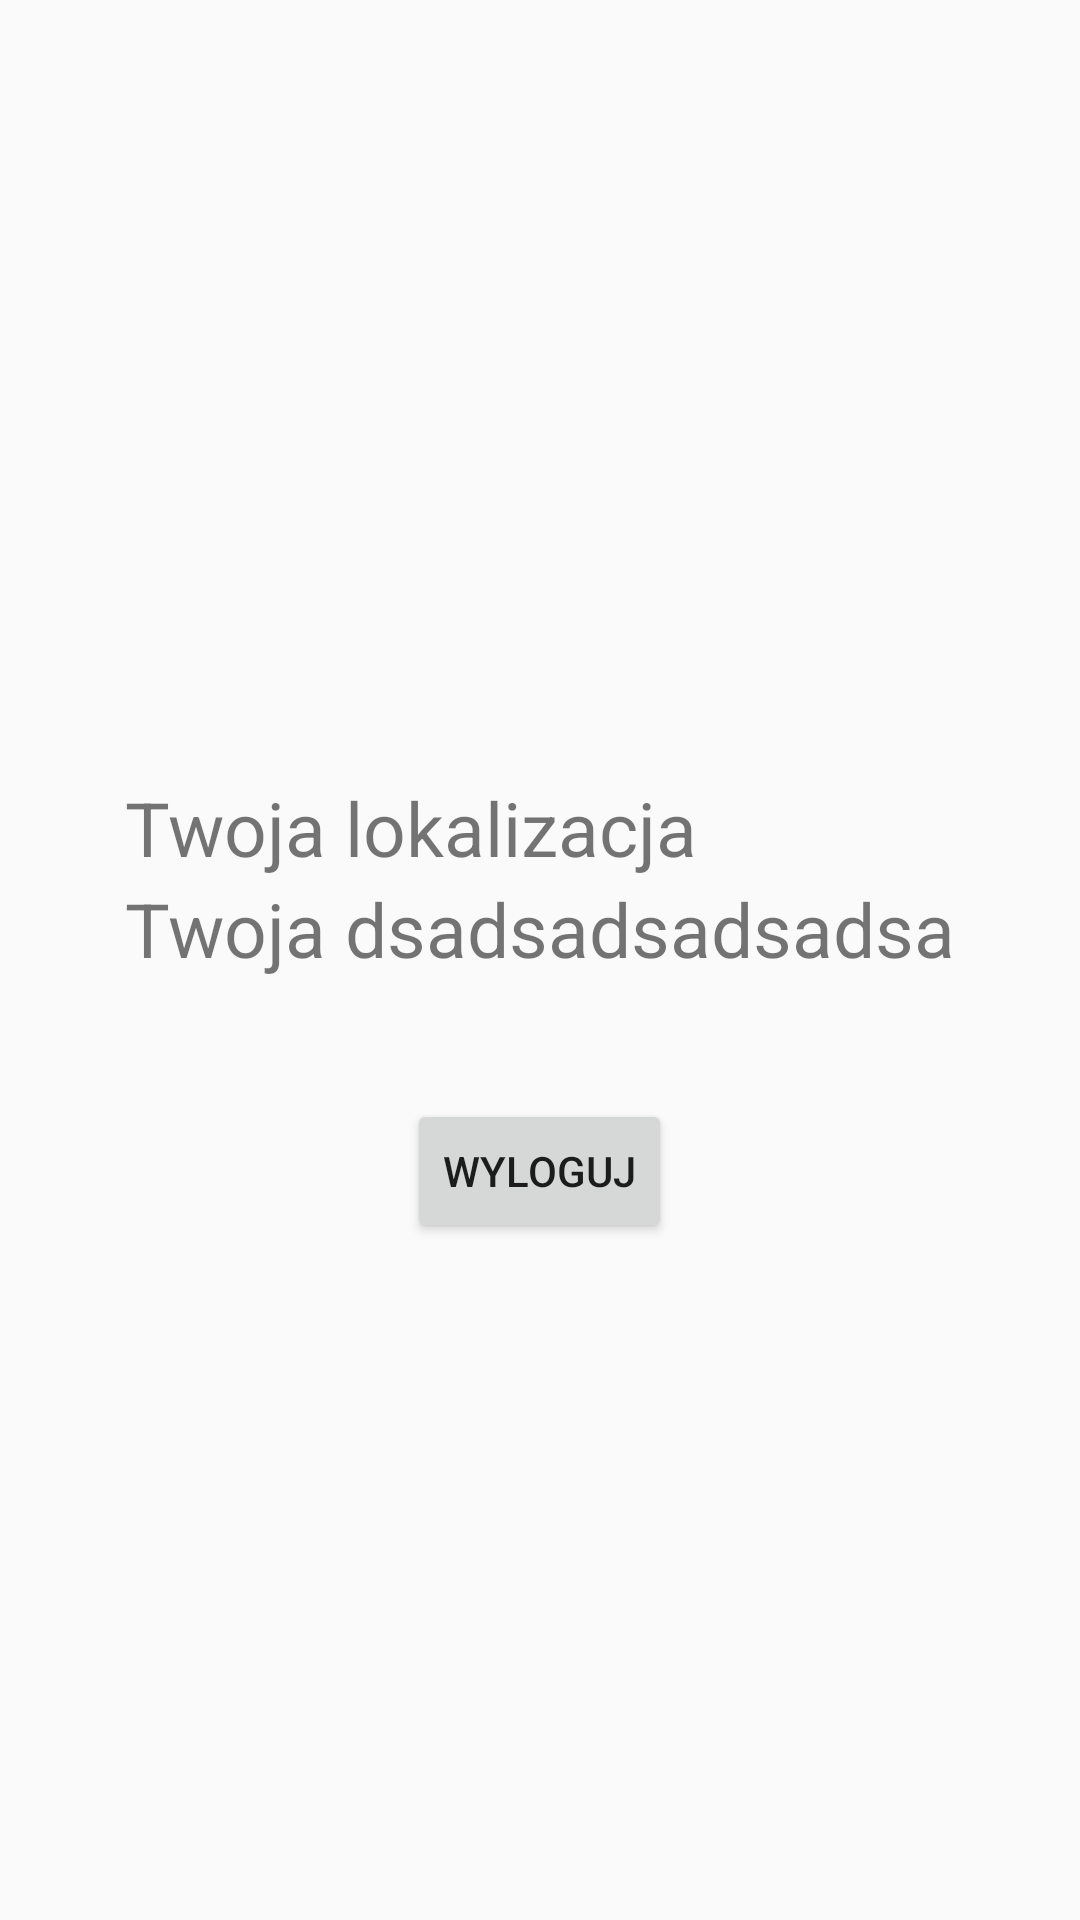

Layout XML and referenced resources for this Android screen:
<!-- AndroidManifest.xml: application theme AppTheme -->
<!-- res/layout/activity_main.xml -->
<?xml version="1.0" encoding="utf-8"?>
<LinearLayout xmlns:android="http://schemas.android.com/apk/res/android"
    xmlns:app="http://schemas.android.com/apk/res-auto"
    xmlns:tools="http://schemas.android.com/tools"
    android:layout_width="match_parent"
    android:layout_height="match_parent"
    android:layout_gravity="center"
    android:gravity="center"
    android:orientation="vertical"
    tools:context=".MainActivity">

    <LinearLayout
        android:layout_width="wrap_content"
        android:layout_height="wrap_content"
        android:gravity="center"
        android:orientation="vertical">

        <TextView
            android:id="@+id/name_text"
            android:layout_width="match_parent"
            android:layout_height="match_parent"
            android:layout_gravity="center_horizontal"
            android:text=""
            android:textSize="25dp" />

        <TextView
            android:layout_width="match_parent"
            android:layout_height="match_parent"
            android:layout_gravity="center_horizontal"
            android:text="Twoja lokalizacja"
            android:textSize="25dp" />

        <TextView
            android:id="@+id/latLongText"
            android:layout_width="match_parent"
            android:layout_height="match_parent"
            android:layout_gravity="center_horizontal"
            android:text="Twoja dsadsadsadsadsa"
            android:textSize="25dp"
            />



    </LinearLayout>
    <Button
        android:id="@+id/logout_button"
        android:layout_width="wrap_content"
        android:layout_height="wrap_content"
        android:text="Wyloguj"
        android:layout_marginTop="40dp"
        />

</LinearLayout>
<!-- resources referenced by this layout -->
<resources>
  <style name="AppTheme" parent="Theme.AppCompat.Light.NoActionBar">
          <item name="colorPrimary">@color/tea</item>
          <item name="colorPrimaryDark">@color/grey</item>
          <item name="colorAccent">@color/darksea</item>
      </style>
  <color name="tea">#c1d7ae</color>
  <color name="grey">#968e85</color>
  <color name="darksea">#8cc084</color>
</resources>
